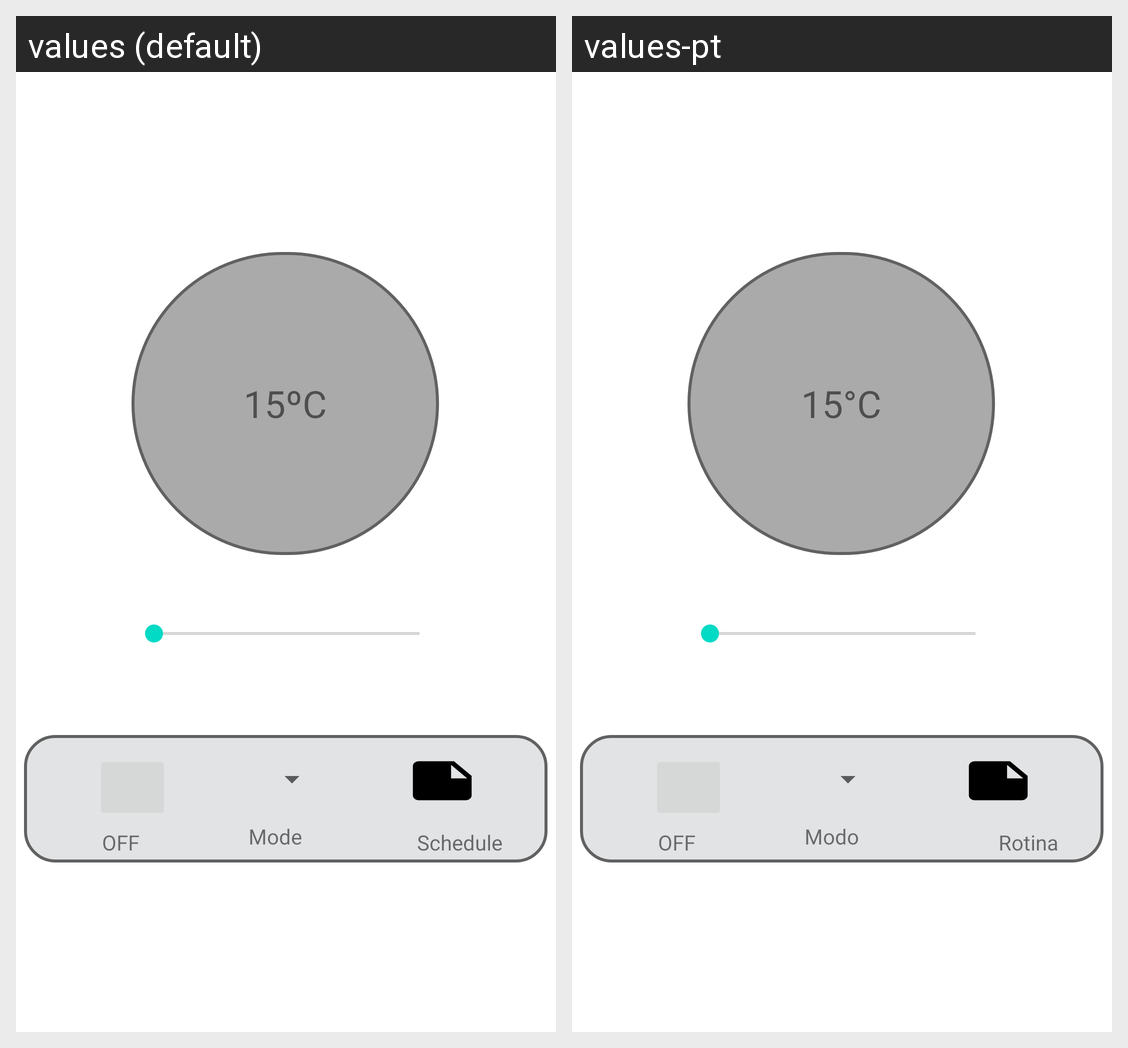

The Android screen above is rendered under two locales of the same app. Produce the string resources it draws, with the default and per-locale values.
Android screen res/layout/fragment_thermostat_config.xml rendered under 2 locales, left to right: values (default), values-pt. Device: Nexus 5 (rendered at 1080×1920; each locale shown at half size, 540×960, under a caption strip naming it); theme Theme.HomeSuveilApp_PDM.
Strings drawn on this screen, with the default value and each locale's value (text and hints the layout hard-codes, and strings that could not be matched under every locale, appear in the picture but are not listed):

thermo_txt
  values: 15ºC
  values-pt: 15°C

off
  values: OFF
  values-pt: OFF

mode
  values: Mode
  values-pt: Modo

schedule
  values: Schedule
  values-pt: Rotina
